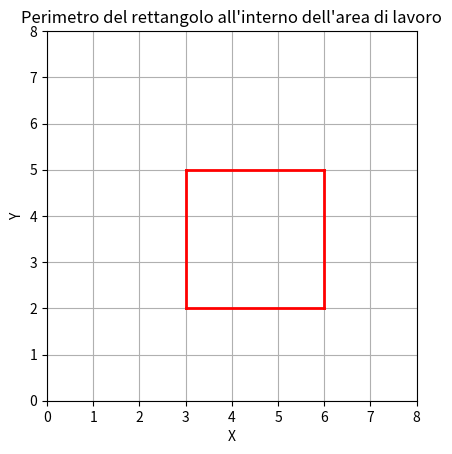
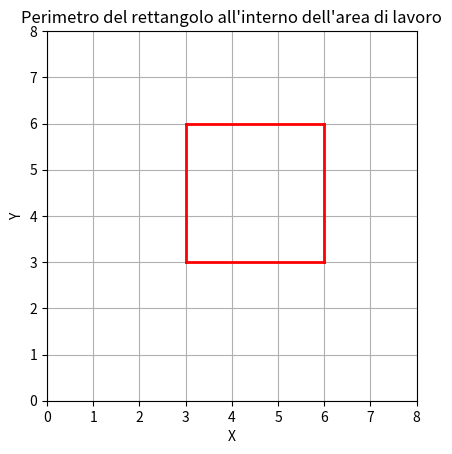
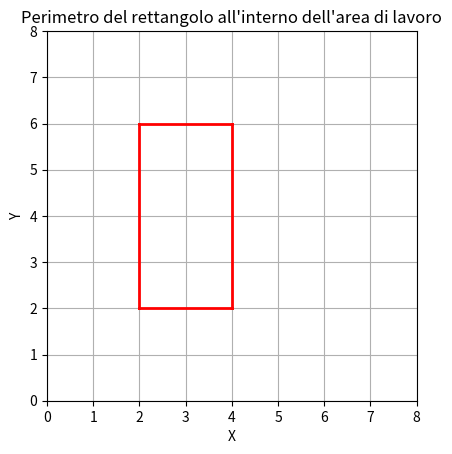
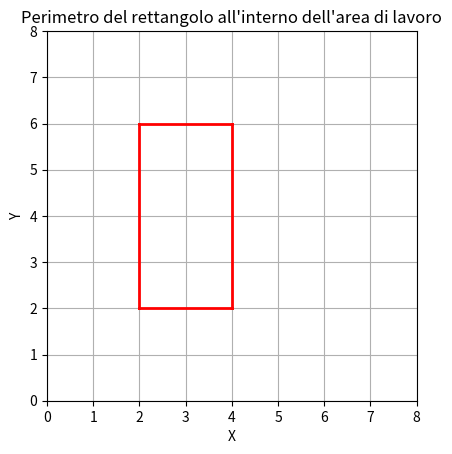
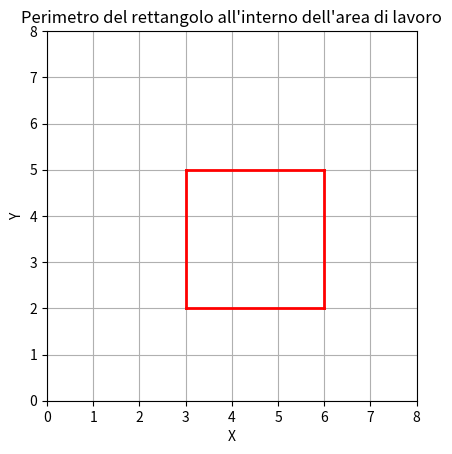
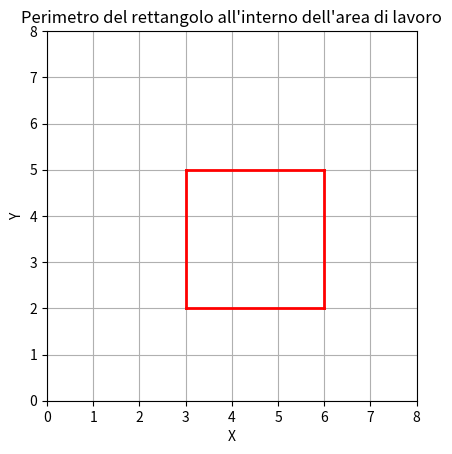
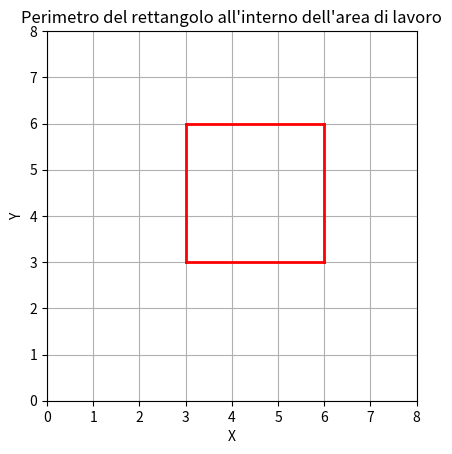
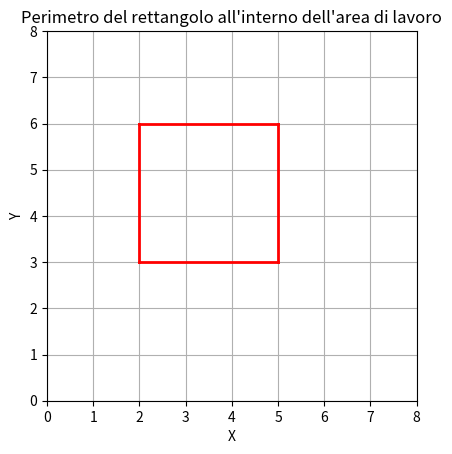
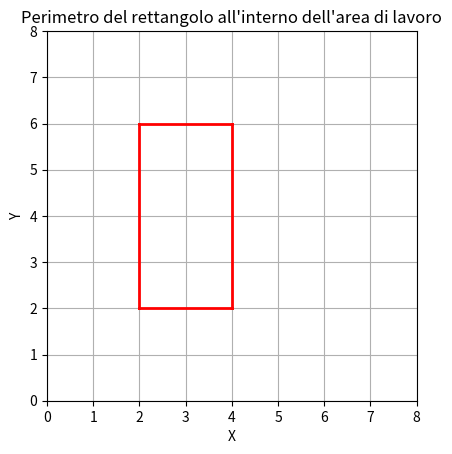
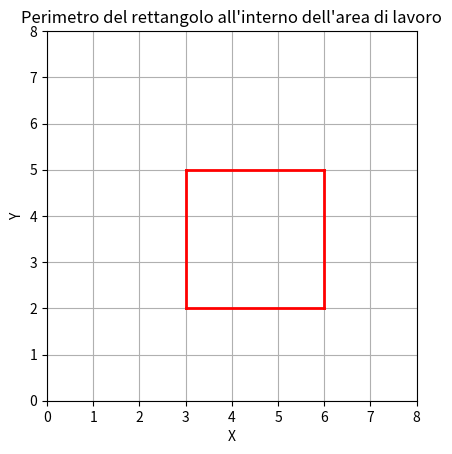

These charts were generated, in order, by the following Python code:
import math
import numpy as np
from typing import Sequence, Union, Tuple, Dict, Optional
import matplotlib.pyplot as plt

class Segment:
    """
    Classe che rappresenta un segmento con un punto iniziale e un punto finale, 
    un identificatore e un lato valido.
    Attributi:
    ----------
    id : int
        Identificatore univoco del segmento.
    start_point : Union[Sequence, np.ndarray]
        Punto iniziale del segmento.
    end_point : Union[Sequence, np.ndarray]
        Punto finale del segmento.
    mid_point : tuple
        Punto medio del segmento, calcolato come la media dei punti iniziale e finale.
    side : str
        Lato del segmento, deve essere uno dei lati validi definiti in `metadata`.
    seen : bool
        Flag per indicare se il segmento è stato visto o meno.
    """

    metadata = {'valid_sides': ['top', 'bottom', 'left', 'right']}

    def __init__(self, id: int, start_point: Union[Sequence, np.ndarray], end_point: Union[Sequence, np.ndarray], side: str, neighbor: Optional[str] = None):
        if side not in self.metadata['valid_sides']:
            raise ValueError(f"Invalid side: {side}. Valid sides are: {self.metadata['valid_sides']}")
        
        self.id = id
        self.start_point = start_point
        self.end_point = end_point
        self.mid_point = ((start_point[0] + end_point[0]) / 2,
                            (start_point[1] + end_point[1]) / 2)
        self.side = side
        self.neighbor = neighbor
        self.seen = False

def generate_segments_for_side(
        start_point: Union[Sequence, np.ndarray], 
        end_point: Union[Sequence, np.ndarray],
        side: str,
        segment_id: int,
        segment_length: float
    ) -> Tuple[dict, int]:

    """
    Genera segmenti per un lato specificato tra due punti.
    Args:
        start_point (Union[Sequence, np.ndarray]): Il punto di inizio del lato.
        end_point (Union[Sequence, np.ndarray]): Il punto di fine del lato.
        side (str): Il lato per il quale generare i segmenti.
        segment_id (int): L'ID iniziale per i segmenti generati.
        segment_length (float): La lunghezza desiderata per ciascun segmento.
    Returns:
        Tuple[dict, int]: Un dizionario contenente i segmenti generati e l'ID successivo disponibile.
    """

    start_point = np.array(start_point)
    end_point = np.array(end_point)
    side_length = np.linalg.norm(end_point - start_point)
    num_segments = int(np.ceil(side_length / segment_length))

    match(side):
        case 'bottom':
            start_neighbor = 'left'
            end_neighbor = 'right'
        case 'top':
            start_neighbor = 'left'
            end_neighbor = 'right'
        case 'left':
            start_neighbor = 'bottom'
            end_neighbor = 'top'
        case 'right':
            start_neighbor = 'bottom'
            end_neighbor = 'top'
        case _:
            raise ValueError(f"Invalid side: {side}. Valid sides are: {Segment.metadata['valid_sides']}")

    # Aggiusto la lunghezze dei segmenti in caso length non sia un multiplo di segment_length
    if num_segments > 0:
        segment_length = float(side_length) / num_segments
    else:
        segment_length = float(side_length)
        num_segments = 1
    
    # Genero i punti su tutta la lunghezza del lato
    points = np.linspace(start_point, end_point, num=num_segments + 1)
    segments = {}
    id = segment_id

    for i in range(num_segments):
        sp = points[i]  
        ep = points[i + 1]

        if i == 0:
            neighbor = start_neighbor
        elif i == num_segments - 1:
            neighbor = end_neighbor
        else:
            neighbor = None

        segment = Segment(id=id, start_point=sp, end_point=ep, side=side, neighbor=neighbor)
        segments[id] = segment
        id += 1
    return segments, id

def generate_segments(obstacle: Sequence, segment_length: float) -> Dict[int, Segment]:
    """
    Genera segmenti che dividono ogni lato di un ostacolo rettangolare.
    Args:
        obstacle (Sequence): Una sequenza contenente le coordinate del rettangolo (xmin, ymin, xmax, ymax).
        segment_length (float): La lunghezza di ciascun segmento da generare.
    Returns:
        Dict[int, Segment]: Un dizionario dove le chiavi sono gli ID dei segmenti e i valori sono i segmenti stessi.
    """

    xmin, ymin, xmax, ymax = obstacle
    segments_dict = {}
    id = 0

    # Bottom side
    start_point = (xmin, ymin)
    end_point = (xmax, ymin)
    segments, id = generate_segments_for_side(start_point, end_point, 'bottom', id, segment_length)
    segments_dict.update(segments)

    # Top side
    start_point = (xmin, ymax)
    end_point = (xmax, ymax)
    segments, id = generate_segments_for_side(start_point, end_point, 'top', id, segment_length)
    segments_dict.update(segments)

    # Left side
    start_point = (xmin, ymin)
    end_point = (xmin, ymax)
    segments, id = generate_segments_for_side(start_point, end_point, 'left', id, segment_length)
    segments_dict.update(segments)

    # Right side
    start_point = (xmax, ymin)
    end_point = (xmax, ymax)
    segments, id = generate_segments_for_side(start_point, end_point, 'right', id, segment_length)
    segments_dict.update(segments)

    return segments_dict

def distance(P1: Union[Sequence, np.ndarray], P2: Union[Sequence, np.ndarray]) -> np.float64:
    """ Distanza tra due punti """
    P1 = np.array(P1)
    P2 = np.array(P2)
    return np.linalg.norm(P1 - P2)

def heading(P1: Union[Sequence, np.ndarray], P2: Union[Sequence, np.ndarray]) -> float:
    return math.atan2(P2[1] - P1[1], P2[0] - P1[0])

def is_in_FoV(agent_pos: Union[Sequence, np.ndarray], FoV: float, range: float, P: Sequence) -> bool:
    """
    Verifica se un punto è all'interno del campo visivo di un agente.
    Args:
        agent_pos (Sequence): Le coordinate (x, y, theta) dell'agente.
        FoV (float): L'ampiezza del campo visivo dell'agente in radianti.
        range (float): La distanza massima a cui l'agente può rilevare il punto.
        P (Sequence): Le coordinate (x, y) del punto da verificare.
    Returns:
        bool: True se il punto è all'interno del campo visivo, False altrimenti.
    """
    
    x, y, theta = agent_pos

    # Verifica se il punto è all'interno del raggio
    if distance((x, y), P) > range:
        return False
    
    # Calcolo l'angolo tra l'agente e il punto
    angle_to_point = heading(agent_pos, P)
    # Calcola la differenza angolare
    angle_diff = angle_to_point - theta

    # Normalizza la differenza angolare nell'intervallo [-pi, pi]
    angle_diff = (angle_diff + math.pi) % (2 * math.pi) - math.pi

    # Verifica se il punto è all'interno del campo visivo
    if - FoV / 2 <= angle_diff <= FoV / 2:
        return True
    else:
        return False

def is_in_rect(P: Union[Sequence, np.ndarray], rect: Sequence) -> bool:
    """
    Verifica se il punto P è all'interno del rettangolo definito dai punti xmin, ymin, xmax e ymax.
    Args:
        P (Sequence): Le coordinate del punto da verificare.
        rect (Sequence): Le coordinate del rettangolo nel formato (xmin, ymin, xmax, ymax).
    Returns:
        bool: True se il punto è all'interno del rettangolo, False altrimenti.
    """
    if rect[0] <= P[0] <= rect[2] and rect[1] <= P[1] <= rect[3]:
        return True
    else:
        return False
    
def point_to_segment_distance(P: np.ndarray, s: Sequence[np.ndarray]) -> np.float64:
    """
    Calcola la distanza minima tra un punto e un segmento.
    Parametri:
    P (np.ndarray): Coordinata del punto.
    s (np.ndarray): Segmento definito da due punti.
    Ritorna:
    np.float64: La distanza minima tra il punto e il segmento.
    """
    # Estrai i punti del segmento
    v = s[0]
    w = s[1]

    # Calcola la proiezione del punto P sulla linea del segmento
    l2 = np.sum((w - v) ** 2)  # Lunghezza al quadrato del segmento
    if l2 == 0.0:
        return np.linalg.norm(P - v)  # s[0] e s[1] sono lo stesso punto
    t = max(0, min(1, np.dot(P - v, w - v) / l2))
    projection = v + t * (w - v)
    return np.linalg.norm(P - projection)

def is_rect_in_max_range(rectangle: Sequence, pose: np.ndarray, max_range: float) -> bool:
    """
    Verifica se un rettangolo è all'interno di un raggio massimo da una data posizione.
    Args:
        rectangle (Tuple): Coordinate del rettangolo nel formato (xmin, ymin, xmax, ymax).
        pose (Union[Sequence, np.ndarray]): Posizione di riferimento nel formato (cx, cy).
        max_range (float): Raggio massimo entro il quale verificare la presenza del rettangolo.
    Returns:
        bool: True se almeno un segmento del rettangolo è all'interno del raggio massimo, False altrimenti.
    """
    # Coordinate del centro del raggio
    C = pose[:2]
    # Coordinate del rettangolo
    xmin, ymin, xmax, ymax = rectangle
    # Coordinate di tutti i vertici
    vertices = np.array([[xmin, ymin], [xmax, ymin], [xmax, ymax], [xmin, ymax]])
    # Segmenti del rettangolo
    segments = [(vertices[i], vertices[(i + 1) % 4]) for i in range(4)]
    # Verifica se almeno un segmento è all'interno del raggio massimo
    for s in segments:
        if point_to_segment_distance(C, s) <= max_range:
            return True
    return False

def find_sectors_indices(n_beams: int, n_sectors: int) -> np.ndarray:
    """
    Trova gli indici dei settori dati il numero di fasci e il numero di settori.
    Args:
        n_beams (int): Il numero totale di fasci.
        n_sectors (int): Il numero totale di settori.
    Returns:
        np.ndarray: Un array di indici di forma (n_sectors, 2) dove ogni riga rappresenta
                    gli indici di inizio e fine di un settore.
    """
    indices = np.zeros((n_sectors,2), dtype=int)    
    for i in range(n_sectors):
        indices[i][0] = math.ceil(i * ((n_beams  - 1)/ 3))
        indices[i][1] = math.floor((i + 1) * (n_beams - 1)/3 + 1)
    return indices

def generate_random_obstacle(perimeter: int, workspace: Sequence, safe_distance: int = 2) -> Sequence:	
    """
    Genera un ostacolo rettangolare casuale all'interno di un'area di lavoro specificata, rispettando una distanza di sicurezza dai bordi.
    Args:
        perimeter (int): Il perimetro dell'ostacolo rettangolare da generare.
        workspace (Sequence): Una sequenza di quattro valori che definiscono i limiti dell'area di lavoro (xmin, ymin, xmax, ymax).
        safe_distance (int, opzionale): La distanza di sicurezza dai bordi dell'area di lavoro. Default è 2.
    Returns:
        Sequence: Una sequenza di quattro valori che definiscono i limiti dell'ostacolo rettangolare generato (rect_xmin, rect_ymin, rect_xmax, rect_ymax).
    Raises:
        ValueError: Se l'area di lavoro è troppo piccola per applicare la distanza di sicurezza.
    """

    xmin, ymin, xmax, ymax = workspace
    
    # Limiti dell'area di lavoro con la safe_distance
    safe_xmin = xmin + safe_distance
    safe_ymin = ymin + safe_distance
    safe_xmax = xmax - safe_distance
    safe_ymax = ymax - safe_distance

    if safe_xmin >= safe_xmax or safe_ymin >= safe_ymax:
        raise ValueError("L'area di lavoro è troppo piccola per applicare la distanza di sicurezza.")

    while True:
        height = np.random.randint(1, (perimeter // 2))
        width = (perimeter // 2) - height
        
        if width <= (safe_xmax - safe_xmin) and height <= (safe_ymax - safe_ymin):
            break

    rect_xmin = np.random.randint(safe_xmin, safe_xmax - width + 1)
    rect_ymin = np.random.randint(safe_ymin, safe_ymax - height + 1)

    rect_xmax = rect_xmin + width
    rect_ymax = rect_ymin + height

    return (rect_xmin, rect_ymin, rect_xmax, rect_ymax)

def segments_intersect(segment1: Union[Sequence, np.ndarray], segment2: Union[Sequence, np.ndarray]) -> bool:
    """
    Verifica se due segmenti si intersecano.
    Args:
        segment1 (Union[Sequence, np.ndarray]): Il primo segmento, definito da due punti (P1, P2).
        segment2 (Union[Sequence, np.ndarray]): Il secondo segmento, definito da due punti (P3, P4).
    Returns:
        bool: True se i segmenti si intersecano, False altrimenti.
    Raises:
        ValueError: Se uno dei segmenti non è definito da esattamente due punti.
    """
    if len(segment1) != 2 or len(segment2) != 2:
        if len(segment1[0]) != 2 or len(segment1[1]) != 2 or len(segment2[0]) != 2 or len(segment2[1]) != 2:
            raise ValueError("I segmenti devono essere definiti da due punti ciascuno.")
        
    x1, y1 = segment1[0]
    x2, y2 = segment1[1]
    x3, y3 = segment2[0]
    x4, y4 = segment2[1]

    denom = (y4 - y3) * (x2 - x1) - (x4 - x3) * (y2 - y1)
    if abs(denom) < 1e-8:
        return False
    
    t = ((x1 - x3) * (y3 - y4) - (y1 - y3) * (x3 - x4)) / denom
    u = -((x1 - x2) * (y1 - y3) - (y1 - y2) * (x1 - x3)) / denom

    if 0 <= t <= 1 and 0 <= u <= 1:
        return True
    else:
        return False

def is_segment_visible(pose: Union[Sequence, np.ndarray], segment: Segment, obstacle: Sequence, lidar_parameters: Dict) -> bool:

    # Verifica se il segmento è nel campo visivo
    if not is_in_FoV(pose, lidar_parameters['FoV'], lidar_parameters['max_range'], segment.mid_point):
        return False

    # Elimino dai lati da controllare quelli in cui si trova il segmento
    segment_side = segment.side
    obstacle_sides = ['bottom', 'top', 'left', 'right']
    obstacle_sides.remove(segment_side)

    # Linea tra il punto di osservazione e il punto medio del segmento
    line_of_sight = (pose[:2], segment.mid_point)

    # Cerco un intersezione tra la linea di vista e gli altri lati dell'ostacolo
    for side in obstacle_sides:
        match(side):
            case 'bottom':
                P1 = (obstacle[0], obstacle[1])
                P2 = (obstacle[2], obstacle[1])
            case 'top':
                P1 = (obstacle[0], obstacle[3])
                P2 = (obstacle[2], obstacle[3])
            case 'left':
                P1 = (obstacle[0], obstacle[1])
                P2 = (obstacle[0], obstacle[3])
            case 'right':
                P1 = (obstacle[2], obstacle[1])
                P2 = (obstacle[2], obstacle[3])
            case _:
                raise ValueError(f"Invalid side: {side}. Valid sides are: {obstacle_sides}")
        if segments_intersect(line_of_sight, (P1, P2)):
            return False

    return True                
            

if __name__ == "__main__":
    """ Test line of sigth """
    # pose = (0, 1.2, 0)
    # obstacle = (1, 1, 2, 2)
    # segment = Segment(0, (1, 1), (1.5, 1), 'bottom')
    # lidar_parameters = {'FoV': np.deg2rad(60), 'max_range': 1.5}
    # print(is_segment_visible(pose, segment, obstacle, lidar_parameters))  # True

    """Test generate_segments_for_side"""
    # obstacle = [0, 0, 2, 2]
    # segment_length = 0.5
    # segments = generate_segments(obstacle, segment_length)
    # # segments = generate_segments(obstacle, segment_length)

    # for id, segment in segments.items():
    #     print(f"Segment {id}: {segment.start_point} -> {segment.end_point} ({segment.side}), neighbor: {segment.neighbor}")

    """Test intersezione segmenti """
    # segment1 = [(-1, -1), (2, 2)]
    # segment2 = [(0, 2), (2, 4)]

    # print(intersection_between_segments(segment1, segment2))  # True

    # Test the functions
    # P = np.array([0.0, 0.0, 0.0])
    # FoV = np.deg2rad(60)
    # rect = [1.5,-1,3,1]
    # print(is_rect_in_max_range(rect, P, 1.0))  # True
    # n_beams = 10
    # n_sectors = 3s
    # vec = find_sectors_indices(n_beams, n_sectors)
    # print(vec)
    """" Test ostacolo random """
    workspace = (0, 0, 8, 8)
    safe_distance = 2
    obstacle_perimeter = 12
    for i in range(10):
        rectangle = generate_random_obstacle(obstacle_perimeter, workspace, safe_distance)
        print(rectangle)
        
        # Estrai i limiti dall'area di lavoro e dal rettangolo
        wxmin, wymin, wxmax, wymax = workspace
        rxmin, rymin, rxmax, rymax = rectangle

        # Crea la figura e l'asse
        fig, ax = plt.subplots()

        # Imposta i limiti dell'area di lavoro
        ax.set_xlim(wxmin, wxmax)
        ax.set_ylim(wymin, wymax)

        # Disegna le 4 linee del rettangolo
        # Lato inferiore
        ax.plot([rxmin, rxmax], [rymin, rymin], color='r', linewidth=2)
        # Lato superiore
        ax.plot([rxmin, rxmax], [rymax, rymax], color='r', linewidth=2)
        # Lato sinistro
        ax.plot([rxmin, rxmin], [rymin, rymax], color='r', linewidth=2)
        # Lato destro
        ax.plot([rxmax, rxmax], [rymin, rymax], color='r', linewidth=2)

        # Etichetta degli assi e titolo
        ax.set_xlabel('X')
        ax.set_ylabel('Y')
        ax.set_title('Perimetro del rettangolo all\'interno dell\'area di lavoro')

        # Mostra la griglia e il grafico
        ax.grid(True)
        plt.gca().set_aspect('equal', adjustable='box')
        plt.show()